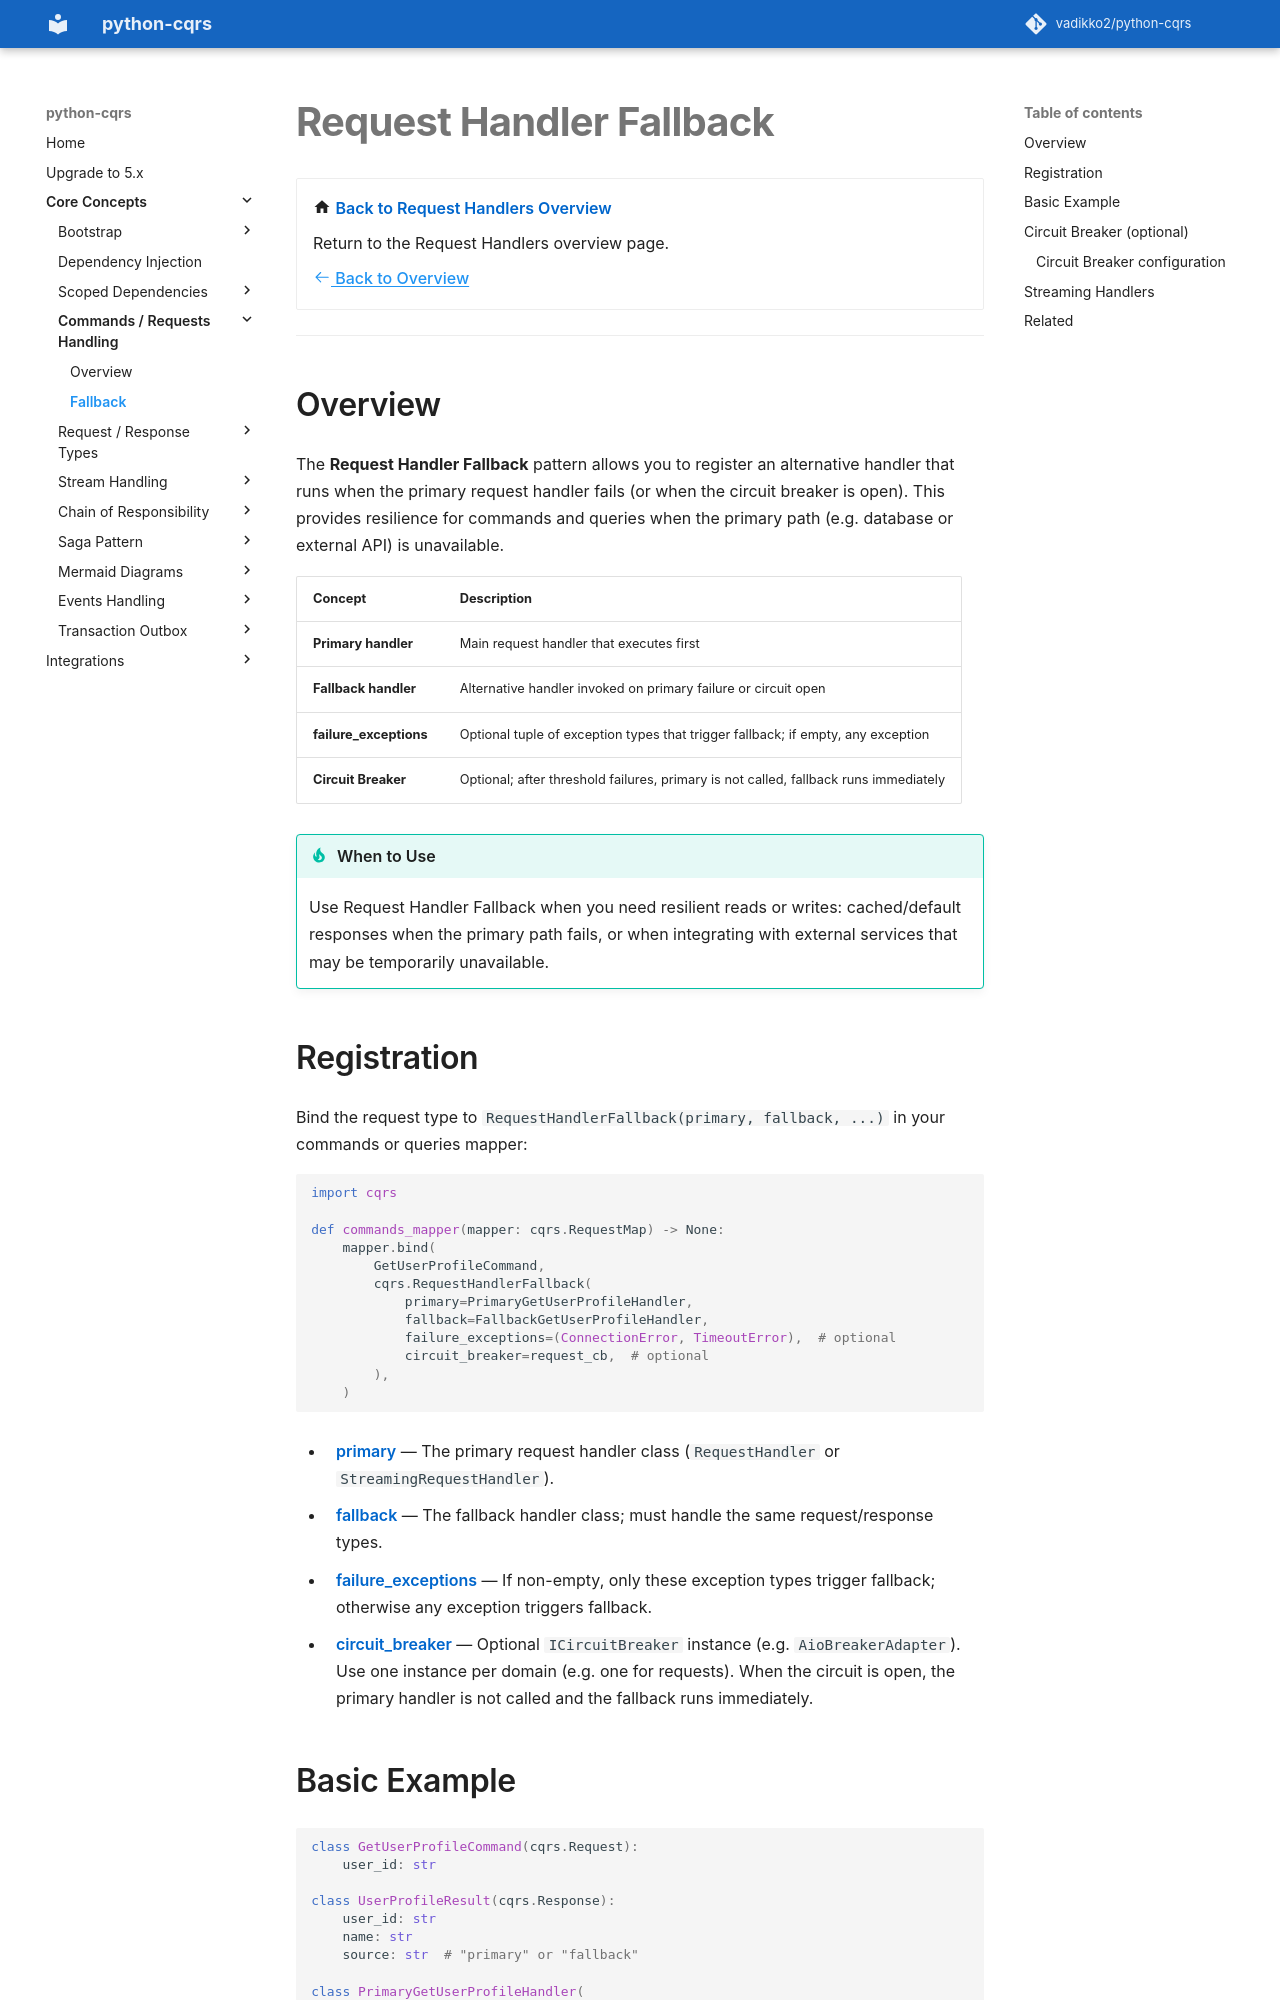

repository: pypatterns/python-cqrs-mkdocs · page: 4.0/request_handler/fallback/index.html · generator: mkdocs

# Request Handler Fallback

<div class="grid cards" markdown>

-   :material-home: **Back to Request Handlers Overview**

    Return to the Request Handlers overview page.

    [:octicons-arrow-left-24: Back to Overview](index.md)

</div>

---

## Overview

Primary failure is [Testing request fallback](../testing/request_fallback.md). An open circuit is [Testing a circuit breaker](../testing/circuit_breaker.md).

The **Request Handler Fallback** pattern allows you to register an alternative handler that runs when the primary request handler fails (or when the circuit breaker is open). This provides resilience for commands and queries when the primary path (e.g. database or external API) is unavailable.

| Concept | Description |
|---------|-------------|
| **Primary handler** | Main request handler that executes first |
| **Fallback handler** | Alternative handler invoked on primary failure or circuit open |
| **failure_exceptions** | Optional tuple of exception types that trigger fallback; if empty, any exception |
| **Circuit Breaker** | Optional; after threshold failures, primary is not called, fallback runs immediately |

!!! tip "When to Use"
    Use Request Handler Fallback when you need resilient reads or writes: cached/default responses when the primary path fails, or when integrating with external services that may be temporarily unavailable.

## Registration

Bind the request type to `RequestHandlerFallback(primary, fallback, ...)` in your commands or queries mapper:

```python
import cqrs

def commands_mapper(mapper: cqrs.RequestMap) -> None:
    mapper.bind(
        GetUserProfileCommand,
        cqrs.RequestHandlerFallback(
            primary=PrimaryGetUserProfileHandler,
            fallback=FallbackGetUserProfileHandler,
            failure_exceptions=(ConnectionError, TimeoutError),  # optional
            circuit_breaker=request_cb,  # optional
        ),
    )
```

- **primary** — The primary request handler class (`RequestHandler` or `StreamingRequestHandler`).
- **fallback** — The fallback handler class; must handle the same request/response types.
- **failure_exceptions** — If non-empty, only these exception types trigger fallback; otherwise any exception triggers fallback.
- **circuit_breaker** — Optional `ICircuitBreaker` instance (e.g. `AioBreakerAdapter`). Use one instance per domain (e.g. one for requests). When the circuit is open, the primary handler is not called and the fallback runs immediately.
